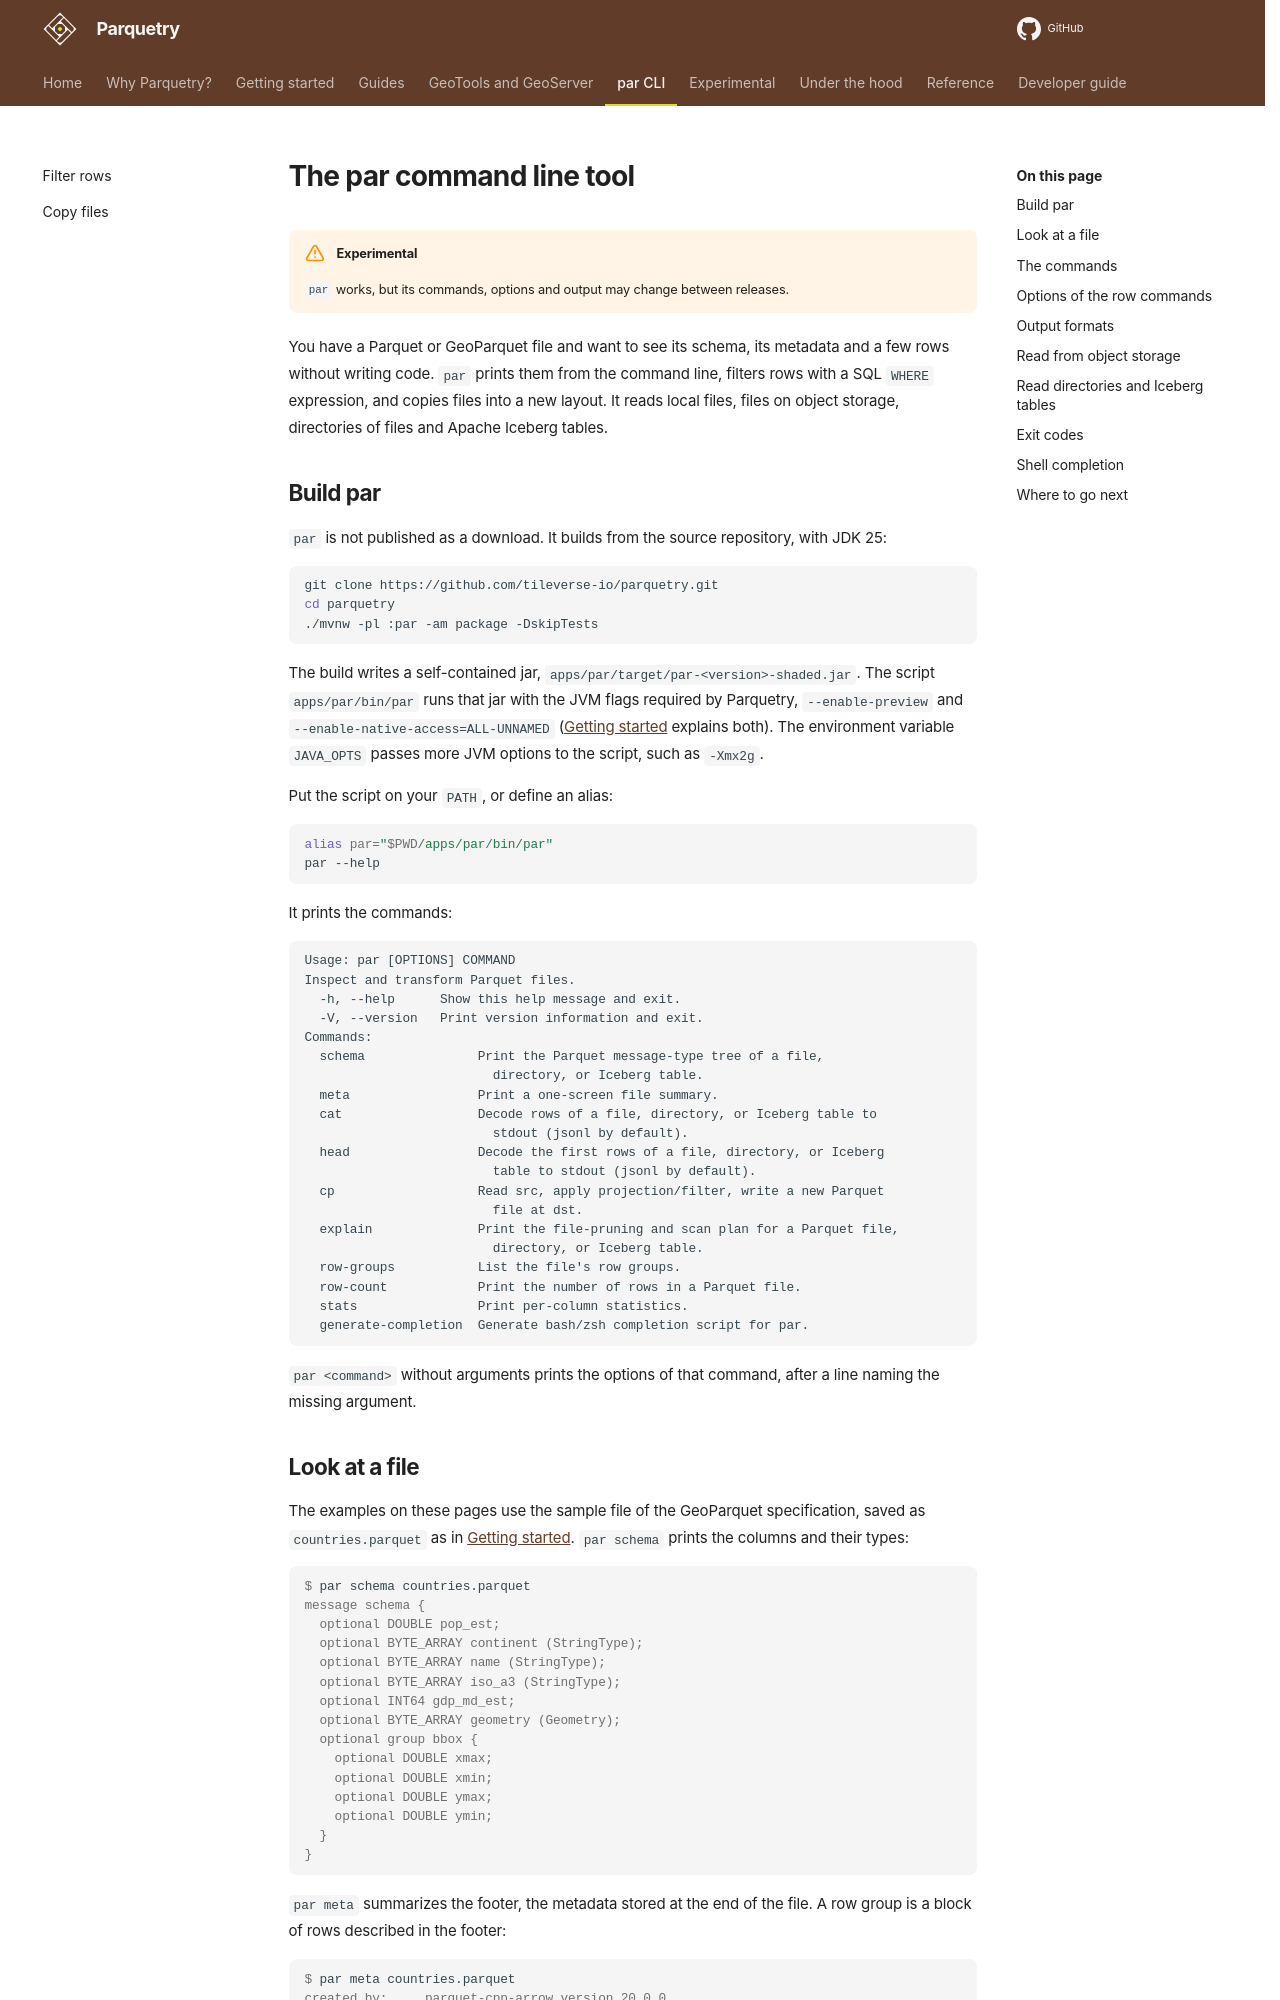

repository: tileverse-io/parquetry · page: cli/index.html · generator: mkdocs

# The par command line tool

!!! warning "Experimental"
    `par` works, but its commands, options and output may change between releases.

You have a Parquet or GeoParquet file and want to see its schema, its metadata and a few rows without writing code. `par` prints them from the command line, filters rows with a SQL `WHERE` expression, and copies files into a new layout. It reads local files, files on object storage, directories of files and Apache Iceberg tables.

## Build par

`par` is not published as a download. It builds from the source repository, with JDK 25:

```bash
git clone https://github.com/tileverse-io/parquetry.git
cd parquetry
./mvnw -pl :par -am package -DskipTests
```

The build writes a self-contained jar, `apps/par/target/par-<version>-shaded.jar`. The script `apps/par/bin/par` runs that jar with the JVM flags required by Parquetry, `--enable-preview` and `--enable-native-access=ALL-UNNAMED` ([Getting started](../getting-started.md#requirements) explains both). The environment variable `JAVA_OPTS` passes more JVM options to the script, such as `-Xmx2g`.

Put the script on your `PATH`, or define an alias:

```bash
alias par="$PWD/apps/par/bin/par"
par --help
```

It prints the commands:

```
Usage: par [OPTIONS] COMMAND
Inspect and transform Parquet files.
  -h, --help      Show this help message and exit.
  -V, --version   Print version information and exit.
Commands:
  schema               Print the Parquet message-type tree of a file,
                         directory, or Iceberg table.
  meta                 Print a one-screen file summary.
  cat                  Decode rows of a file, directory, or Iceberg table to
                         stdout (jsonl by default).
  head                 Decode the first rows of a file, directory, or Iceberg
                         table to stdout (jsonl by default).
  cp                   Read src, apply projection/filter, write a new Parquet
                         file at dst.
  explain              Print the file-pruning and scan plan for a Parquet file,
                         directory, or Iceberg table.
  row-groups           List the file's row groups.
  row-count            Print the number of rows in a Parquet file.
  stats                Print per-column statistics.
  generate-completion  Generate bash/zsh completion script for par.
```

`par <command>` without arguments prints the options of that command, after a line naming the missing argument.
